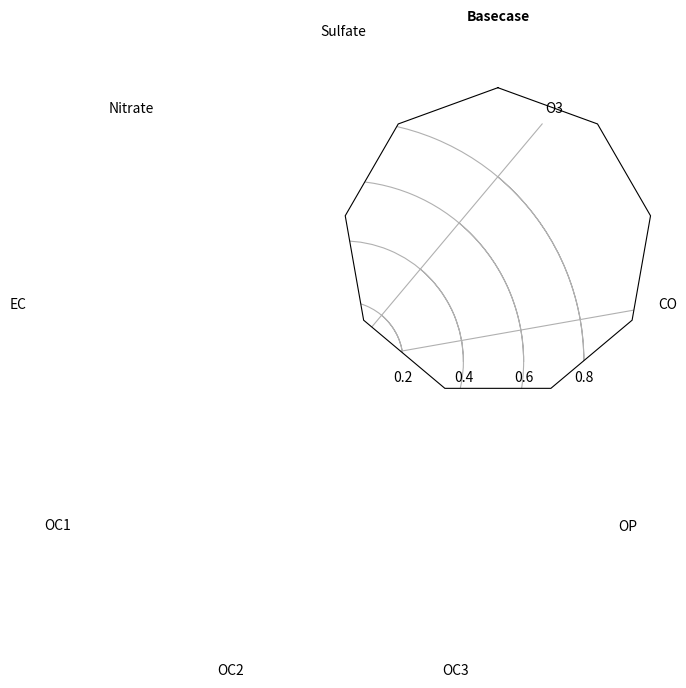

Write Python code to recreate this figure. (Note: this script raises an exception after producing the figure.)
"""
Example of creating a radar chart (a.k.a. a spider or star chart) [1]_.

Although this example allows a frame of either 'circle' or 'polygon', polygon
frames don't have proper gridlines (the lines are circles instead of polygons).
It's possible to get a polygon grid by setting GRIDLINE_INTERPOLATION_STEPS in
matplotlib.axis to the desired number of vertices, but the orientation of the
polygon is not aligned with the radial axes.

.. [1] http://en.wikipedia.org/wiki/Radar_chart
"""
import numpy as np

import matplotlib.pyplot as plt
from matplotlib.path import Path
from matplotlib.spines import Spine
from matplotlib.projections.polar import PolarAxes
from matplotlib.projections import register_projection


def radar_factory(num_vars, frame='circle'):
    """Create a radar chart with `num_vars` axes.

    This function creates a RadarAxes projection and registers it.

    Parameters
    ----------
    num_vars : int
        Number of variables for radar chart.
    frame : {'circle' | 'polygon'}
        Shape of frame surrounding axes.

    """
    # calculate evenly-spaced axis angles
    theta = 2*np.pi * np.linspace(0, 1-1./num_vars, num_vars)
    # rotate theta such that the first axis is at the top
    theta += np.pi/2

    def draw_poly_patch(self):
        verts = unit_poly_verts(theta)
        return plt.Polygon(verts, closed=True, edgecolor='k')

    def draw_circle_patch(self):
        # unit circle centered on (0.5, 0.5)
        return plt.Circle((0.5, 0.5), 0.5)

    patch_dict = {'polygon': draw_poly_patch, 'circle': draw_circle_patch}
    if frame not in patch_dict:
        raise ValueError('unknown value for `frame`: %s' % frame)

    class RadarAxes(PolarAxes):

        name = 'radar'
        # use 1 line segment to connect specified points
        RESOLUTION = 1
        # define draw_frame method
        draw_patch = patch_dict[frame]

        def fill(self, *args, **kwargs):
            """Override fill so that line is closed by default"""
            closed = kwargs.pop('closed', True)
            return super(RadarAxes, self).fill(closed=closed, *args, **kwargs)

        def plot(self, *args, **kwargs):
            """Override plot so that line is closed by default"""
            lines = super(RadarAxes, self).plot(*args, **kwargs)
            for line in lines:
                self._close_line(line)

        def _close_line(self, line):
            x, y = line.get_data()
            # FIXME: markers at x[0], y[0] get doubled-up
            if x[0] != x[-1]:
                x = np.concatenate((x, [x[0]]))
                y = np.concatenate((y, [y[0]]))
                line.set_data(x, y)

        def set_varlabels(self, labels):
            self.set_thetagrids(theta * 180/np.pi, labels, frac = 1.25)

        def _gen_axes_patch(self):
            return self.draw_patch()

        def _gen_axes_spines(self):
            if frame == 'circle':
                return PolarAxes._gen_axes_spines(self)
            # The following is a hack to get the spines (i.e. the axes frame)
            # to draw correctly for a polygon frame.

            # spine_type must be 'left', 'right', 'top', 'bottom', or `circle`.
            spine_type = 'circle'
            verts = unit_poly_verts(theta)
            # close off polygon by repeating first vertex
            verts.append(verts[0])
            path = Path(verts)

            spine = Spine(self, spine_type, path)
            spine.set_transform(self.transAxes)
            return {'polar': spine}

    register_projection(RadarAxes)
    return theta


def unit_poly_verts(theta):
    """Return vertices of polygon for subplot axes.

    This polygon is circumscribed by a unit circle centered at (0.5, 0.5)
    """
    x0, y0, r = [0.5] * 3
    verts = [(r*np.cos(t) + x0, r*np.sin(t) + y0) for t in theta]
    return verts


def example_data():
    #The following data is from the Denver Aerosol Sources and Health study.
    #See  doi:10.1016/j.atmosenv.2008.12.017
    #
    #The data are pollution source profile estimates for five modeled pollution
    #sources (e.g., cars, wood-burning, etc) that emit 7-9 chemical species.
    #The radar charts are experimented with here to see if we can nicely
    #visualize how the modeled source profiles change across four scenarios:
    #  1) No gas-phase species present, just seven particulate counts on
    #     Sulfate
    #     Nitrate
    #     Elemental Carbon (EC)
    #     Organic Carbon fraction 1 (OC)
    #     Organic Carbon fraction 2 (OC2)
    #     Organic Carbon fraction 3 (OC3)
    #     Pyrolized Organic Carbon (OP)
    #  2)Inclusion of gas-phase specie carbon monoxide (CO)
    #  3)Inclusion of gas-phase specie ozone (O3).
    #  4)Inclusion of both gas-phase speciesis present...
    data = {
        'column names':
            ['Sulfate', 'Nitrate', 'EC', 'OC1', 'OC2', 'OC3', 'OP', 'CO',
             'O3'],
        'Basecase':
            [[0.88, 0.01, 0.03, 0.03, 0.00, 0.06, 0.01, 0.00, 0.00],
             [0.07, 0.95, 0.04, 0.05, 0.00, 0.02, 0.01, 0.00, 0.00],
             [0.01, 0.02, 0.85, 0.19, 0.05, 0.10, 0.00, 0.00, 0.00],
             [0.02, 0.01, 0.07, 0.01, 0.21, 0.12, 0.98, 0.00, 0.00],
             [0.01, 0.01, 0.02, 0.71, 0.74, 0.70, 0.00, 0.00, 0.00]],
        'With CO':
            [[0.88, 0.02, 0.02, 0.02, 0.00, 0.05, 0.00, 0.05, 0.00],
             [0.08, 0.94, 0.04, 0.02, 0.00, 0.01, 0.12, 0.04, 0.00],
             [0.01, 0.01, 0.79, 0.10, 0.00, 0.05, 0.00, 0.31, 0.00],
             [0.00, 0.02, 0.03, 0.38, 0.31, 0.31, 0.00, 0.59, 0.00],
             [0.02, 0.02, 0.11, 0.47, 0.69, 0.58, 0.88, 0.00, 0.00]],
        'With O3':
            [[0.89, 0.01, 0.07, 0.00, 0.00, 0.05, 0.00, 0.00, 0.03],
             [0.07, 0.95, 0.05, 0.04, 0.00, 0.02, 0.12, 0.00, 0.00],
             [0.01, 0.02, 0.86, 0.27, 0.16, 0.19, 0.00, 0.00, 0.00],
             [0.01, 0.03, 0.00, 0.32, 0.29, 0.27, 0.00, 0.00, 0.95],
             [0.02, 0.00, 0.03, 0.37, 0.56, 0.47, 0.87, 0.00, 0.00]],
        'CO & O3':
            [[0.87, 0.01, 0.08, 0.00, 0.00, 0.04, 0.00, 0.00, 0.01],
             [0.09, 0.95, 0.02, 0.03, 0.00, 0.01, 0.13, 0.06, 0.00],
             [0.01, 0.02, 0.71, 0.24, 0.13, 0.16, 0.00, 0.50, 0.00],
             [0.01, 0.03, 0.00, 0.28, 0.24, 0.23, 0.00, 0.44, 0.88],
             [0.02, 0.00, 0.18, 0.45, 0.64, 0.55, 0.86, 0.00, 0.16]]}
    return data


if __name__ == '__main__':
    N = 9
    theta = radar_factory(N, frame='polygon')

    data = example_data()
    spoke_labels = data.pop('column names')

    fig = plt.figure(figsize=(9, 9))
    fig.subplots_adjust(wspace=0.25, hspace=0.20, top=0.85, bottom=0.05)

    colors = ['b', 'r', 'g', 'm', 'y']
    # Plot the four cases from the example data on separate axes
    for n, title in enumerate(data.keys()):
        ax = fig.add_subplot(2, 2, n+1, projection='radar')
        plt.rgrids([0.2, 0.4, 0.6, 0.8])
        ax.set_title(title, weight='bold', size='medium', position=(0.5, 1.1),
                     horizontalalignment='center', verticalalignment='center')
        for d, color in zip(data[title], colors):
            ax.plot(theta, d, color=color)
            ax.fill(theta, d, facecolor=color, alpha=0.25)
        ax.set_varlabels(spoke_labels)

    # add legend relative to top-left plot
    plt.subplot(2, 2, 1)
    labels = ('Factor 1', 'Factor 2', 'Factor 3', 'Factor 4', 'Factor 5')
    legend = plt.legend(labels, loc=(0.9, .95), labelspacing=0.1)
    plt.setp(legend.get_texts(), fontsize='small')

    plt.figtext(0.5, 0.965, '5-Factor Solution Profiles Across Four Scenarios',
                ha='center', color='black', weight='bold', size='large')
    plt.show()
